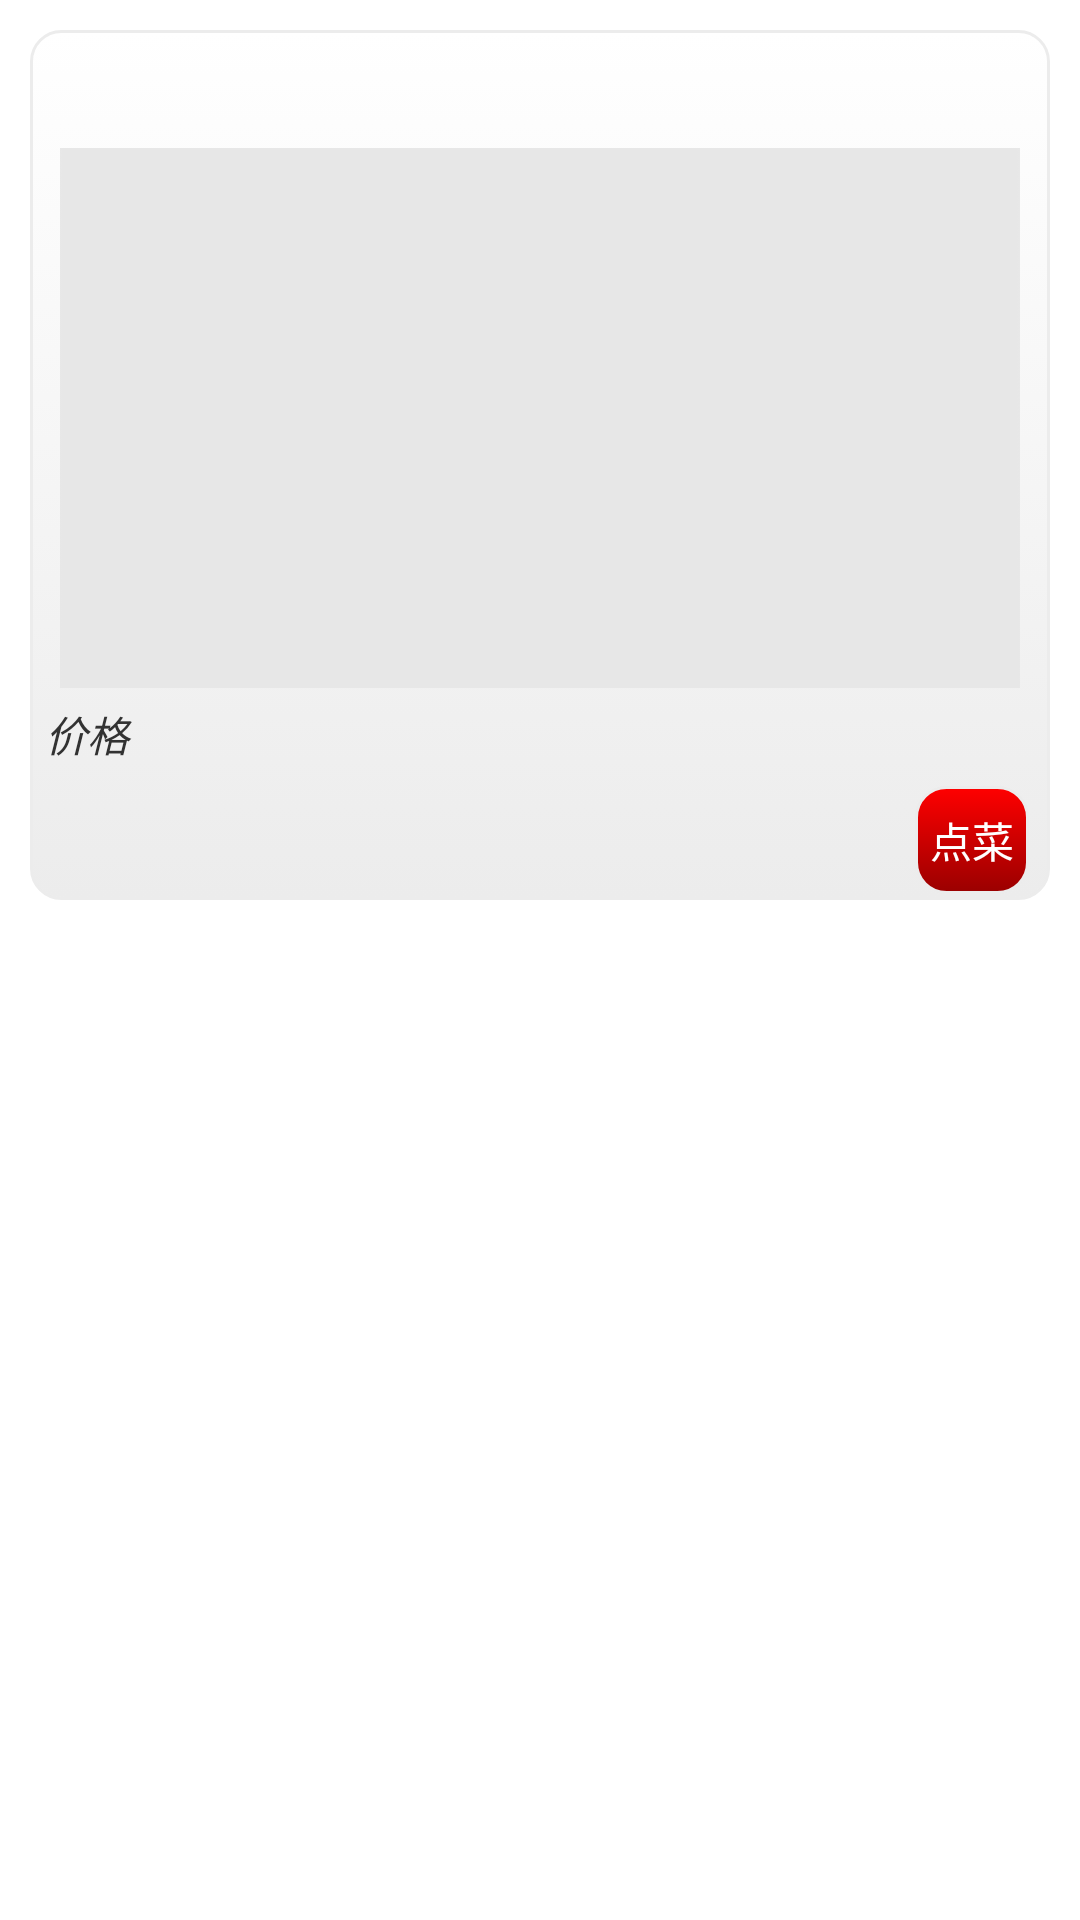

This screen was rendered from an Android layout file. Write that file and the resources it references.
<!-- AndroidManifest.xml: application theme AppTheme -->
<!-- res/layout/activity_main_listview1_items.xml -->
<LinearLayout xmlns:android="http://schemas.android.com/apk/res/android"
    android:id="@+id/activity_main_listView1_items_layout"
    android:layout_width="fill_parent"
    android:layout_height="fill_parent"
    android:orientation="vertical" >

    <LinearLayout
        android:layout_width="match_parent"
        android:layout_height="wrap_content"
        android:orientation="vertical" >

         <LinearLayout
             android:layout_width="match_parent"
             android:layout_height="wrap_content"
             android:layout_marginLeft="10dp"
             android:layout_marginRight="10dp"
             android:layout_marginTop="10dp"
             android:background="@drawable/buttonstyle"
             android:orientation="vertical" >

<LinearLayout
    android:layout_width="match_parent"
    android:layout_height="wrap_content"
    android:layout_margin="5dp" >

        <TextView
            android:id="@+id/activity_main_listView1_items_textView1"
            android:layout_width="match_parent"
            android:layout_height="wrap_content"
            android:layout_marginBottom="5dp"
            android:text=""
            android:textAppearance="?android:attr/textAppearanceMedium"
            android:textColor="@color/红色" />

    </LinearLayout>

    <LinearLayout
        android:layout_width="match_parent"
        android:layout_height="wrap_content" >

        <ImageView
            android:id="@+id/activity_main_listView1_items_imageView1"
            android:layout_width="match_parent"
            android:layout_height="180dp"
            android:scaleType="center"
            android:src="@drawable/ic_launcher" />

    </LinearLayout>

<TextView
    android:id="@+id/activity_main_listView1_items_textView2"
    android:layout_width="match_parent"
    android:layout_height="wrap_content"
    android:layout_marginTop="5dp"
    android:text="价格"
    android:textStyle="italic" />

    <LinearLayout
        android:layout_width="match_parent"
        android:layout_height="wrap_content"
        android:layout_marginTop="5dp"
        android:gravity="right"
        android:padding="2dp" >

        <Button
            android:id="@+id/activity_main_listView1_items_button1"
            style="?android:attr/buttonStyleSmall"
            android:layout_width="wrap_content"
            android:layout_height="36dp"
            android:layout_marginRight="5dp"
            android:background="@drawable/buttonstyle"
            android:text="分享"
            android:visibility="invisible" />

        <Button
            android:id="@+id/activity_main_listView1_items_button2"
            style="?android:attr/buttonStyleSmall"
            android:layout_width="wrap_content"
            android:layout_height="36dp"
            android:layout_marginRight="5dp"
            android:background="@drawable/buttonstyle"
            android:text="收藏"
            android:visibility="invisible" />

        <Button
            android:id="@+id/activity_main_listView1_items_button3"
            style="?android:attr/buttonStyleSmall"
            android:layout_width="wrap_content"
            android:layout_height="36dp"
            android:background="@drawable/buttonstylered"
            android:text="点菜"
            android:textColor="@color/纯白" />

    </LinearLayout>

    

    </LinearLayout>
    </LinearLayout>

</LinearLayout>
<!-- resources referenced by this layout -->
<resources>
  <!-- drawable buttonstyle (drawable) -->
  <?xml version="1.0" encoding="utf-8"?>
  
  <selector xmlns:android="http://schemas.android.com/apk/res/android">
  
      <item android:state_pressed="true"><shape>
              <gradient android:angle="270" android:endColor="#ffffff" android:startColor="#ECECEC" />
  
              <stroke android:width="1dp" android:color="#ECECEC" />
  
              <corners android:radius="10dp" />
  
              <padding android:bottom="0dp" android:left="5dp" android:right="5dp" android:top="0dp" />
          </shape></item>
      <item android:state_focused="true"><shape>
              <gradient android:angle="270" android:endColor="#ffffff" android:startColor="#ffffff" />
  
              <stroke android:width="1dp" android:color="#ECECEC" />
  
              <corners android:radius="10dp" />
  
              <padding android:bottom="0dp" android:left="5dp" android:right="5dp" android:top="0dp" />
          </shape></item>
      <item><shape>
              <gradient android:angle="270" android:endColor="#ECECEC" android:startColor="#ffffff" />
  
              <stroke android:width="1dp" android:color="#ECECEC" />
  
              <corners android:radius="10dp" />
  
              <padding android:bottom="0dp" android:left="5dp" android:right="5dp" android:top="0dp" />            
          </shape></item>
  
  </selector>
  <!-- drawable buttonstylered (drawable) -->
  <?xml version="1.0" encoding="utf-8"?>
  
  <selector xmlns:android="http://schemas.android.com/apk/res/android">
  
      <item android:state_pressed="true"><shape>
              <gradient android:angle="270" android:endColor="#ff0000" android:startColor="#9A0000" />
  
              <stroke android:width="1dp" android:color="#ECECEC" />
  
              <corners android:radius="10dp" />
  
              <padding android:bottom="0dp" android:left="5dp" android:right="5dp" android:top="0dp" />
          </shape></item>
      <item android:state_focused="true"><shape>
              <gradient android:angle="270" android:endColor="#ffffff" android:startColor="#ffffff" />
  
              <stroke android:width="1dp" android:color="#ECECEC" />
  
              <corners android:radius="10dp" />
  
              <padding android:bottom="0dp" android:left="5dp" android:right="5dp" android:top="0dp" />
          </shape></item>
      <item><shape>
              <gradient android:angle="270" android:endColor="#9A0000" android:startColor="#ff0000" />
  
              <stroke android:width="1dp" android:color="#ECECEC" />
  
              <corners android:radius="10dp" />
  
              <padding android:bottom="0dp" android:left="5dp" android:right="5dp" android:top="0dp" />            
          </shape></item>
  
  </selector>
  <!-- drawable ic_launcher: png bitmap (drawable-hdpi, 63797 bytes) -->
  <style name="AppTheme" parent="AppBaseTheme">
          
      </style>
  <style name="AppBaseTheme" parent="android:Theme.Light">
          
      </style>
</resources>
